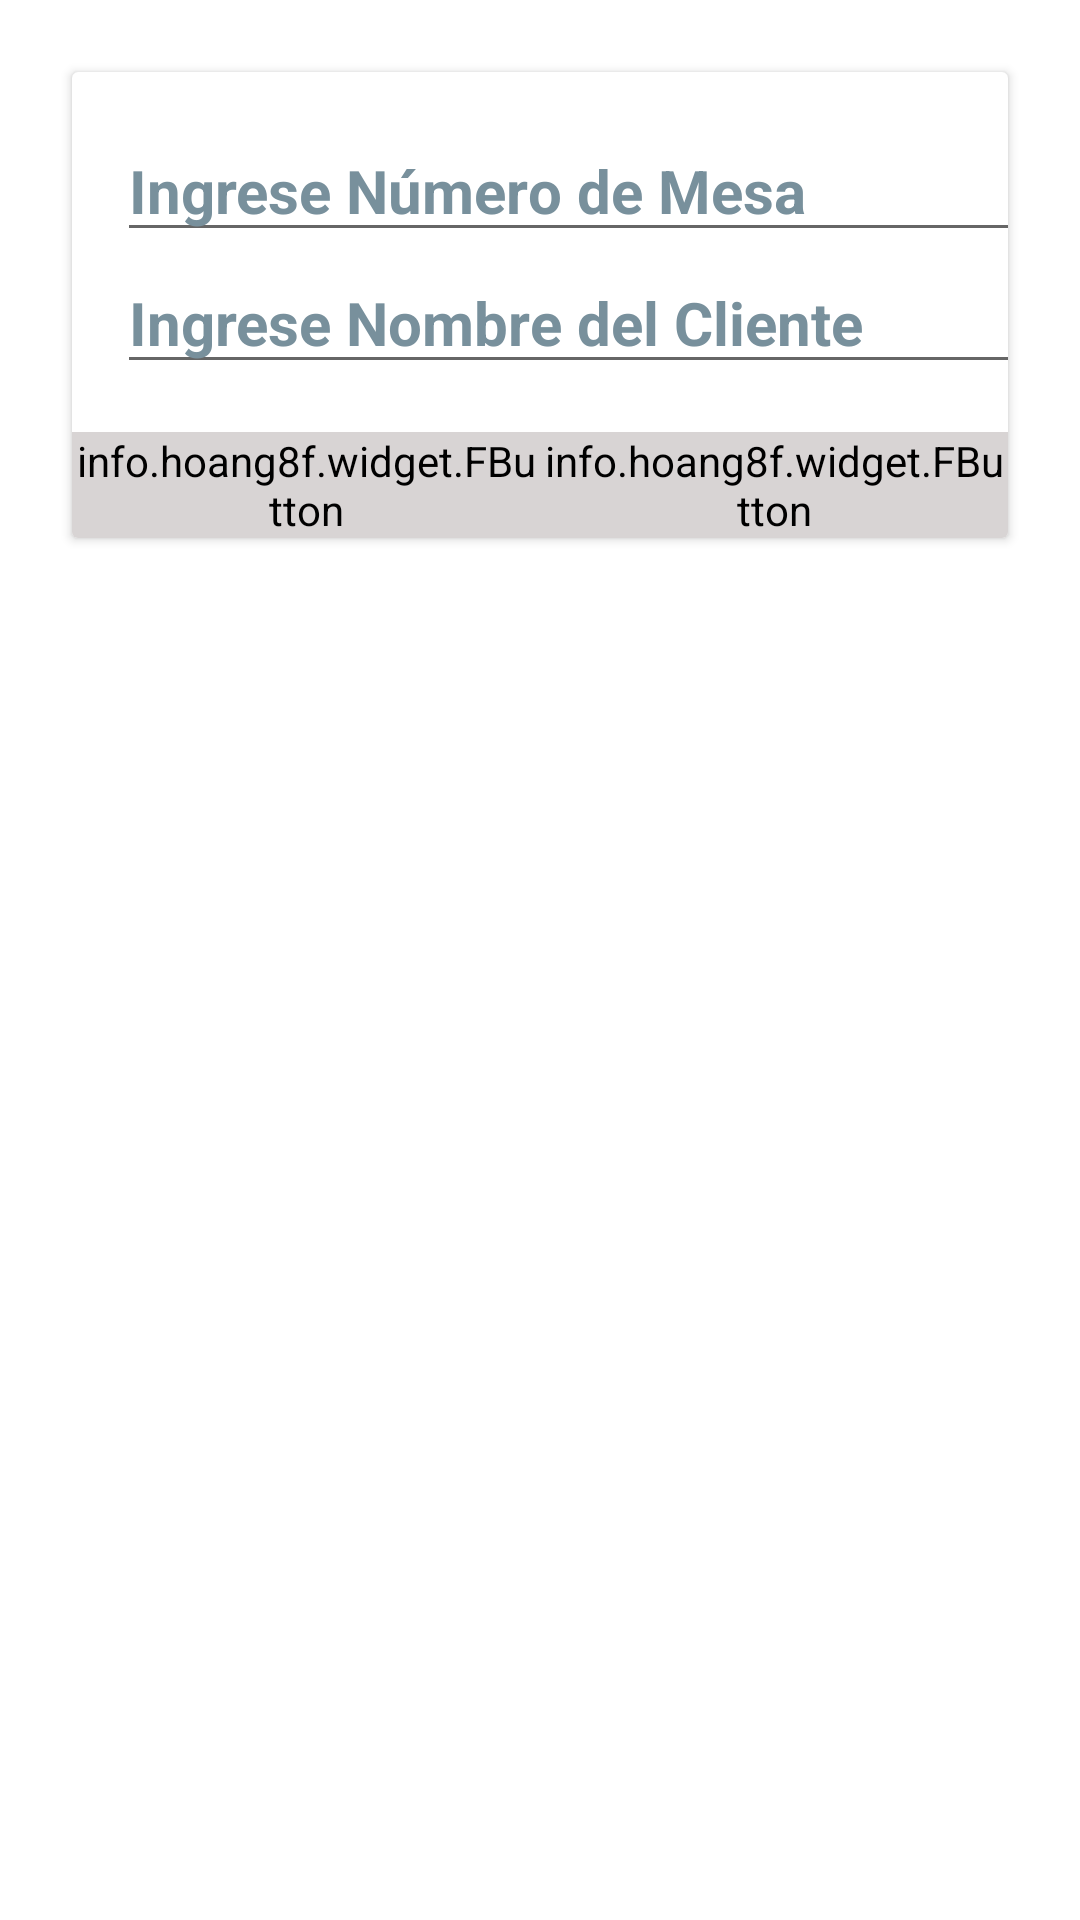

Android layout source for this screen:
<!-- AndroidManifest.xml: application theme Theme.ProyectoFinal -->
<!-- res/layout/dialog_carrito.xml -->
<?xml version="1.0" encoding="utf-8"?>
<RelativeLayout
    xmlns:android="http://schemas.android.com/apk/res/android"
    xmlns:app="http://schemas.android.com/apk/res-auto"
    android:layout_width="match_parent"
    android:layout_height="match_parent"
    android:background="@android:color/white"
    android:padding="16dp">

    <androidx.cardview.widget.CardView
        android:layout_width="match_parent"
        android:layout_height="wrap_content"
        android:layout_margin="8dp"
        >

        <LinearLayout
            android:layout_width="match_parent"
            android:layout_height="match_parent"
            android:orientation="vertical">

            <LinearLayout
                android:layout_width="match_parent"
                android:layout_height="wrap_content"
                android:layout_gravity="center_vertical"
                android:layout_marginTop="16dp"
                android:layout_marginBottom="16dp"
                android:orientation="horizontal">

                <LinearLayout
                    android:layout_width="0dp"
                    android:layout_height="wrap_content"
                    android:layout_weight="9"
                    android:orientation="vertical">

                    <EditText
                        android:id="@+id/dialog_mesa"
                        android:layout_width="match_parent"
                        android:layout_height="wrap_content"
                        android:layout_gravity="center"
                        android:layout_marginStart="10dp"
                        android:hint="@string/ingrese_n_mero_de_mesa_dialog_carrito"
                        android:inputType="number"
                        android:text=""
                        android:textColorHint="#78909C"
                        android:textSize="20sp"
                        android:textStyle="bold" />

                    <EditText
                        android:id="@+id/dialog_cliente"
                        android:layout_width="match_parent"
                        android:layout_height="wrap_content"
                        android:layout_gravity="center"
                        android:layout_marginStart="10dp"
                        android:hint="@string/ingrese_nombre_del_cliente_dilog_carrito"
                        android:inputType="textPersonName"
                        android:text=""
                        android:textColorHint="#78909C"
                        android:textSize="20sp"
                        android:textStyle="bold"
                        android:autofillHints="" />
                </LinearLayout>

            </LinearLayout>

            <LinearLayout
                android:layout_width="match_parent"
                android:layout_height="wrap_content"
                android:layout_weight="4"
                android:orientation="horizontal">

                <info.hoang8f.widget.FButton
                    android:id="@+id/btnCancelD"
                    android:text="@string/cancelar_dialog_carrito"
                    android:textSize="20sp"
                    android:layout_weight="1"
                    android:layout_width="0dp"
                    android:layout_height="wrap_content"
                    android:backgroundTint="@color/semib"
                    android:textColor="@color/black">
                </info.hoang8f.widget.FButton>

                <info.hoang8f.widget.FButton
                    android:id="@+id/btnAceptarD"
                    android:text="@string/aceptar_dialog_carrito"
                    android:textSize="20sp"
                    android:layout_weight="1"
                    android:layout_width="0dp"
                    android:layout_height="wrap_content"
                    android:backgroundTint="@color/semib"
                    android:textColor="@color/black">
                </info.hoang8f.widget.FButton>

            </LinearLayout>

        </LinearLayout>

    </androidx.cardview.widget.CardView>
</RelativeLayout>
<!-- resources referenced by this layout -->
<resources>
  <color name="black">#FF000000</color>
  <color name="semib">#FFD8D4D4</color>
  <string name="aceptar_dialog_carrito">Aceptar</string>
      //Menu_item
  <string name="cancelar_dialog_carrito">Cancelar</string>
  <string name="ingrese_n_mero_de_mesa_dialog_carrito">Ingrese Número de Mesa</string>
  <string name="ingrese_nombre_del_cliente_dilog_carrito">Ingrese Nombre del Cliente</string>
  <style name="Theme.ProyectoFinal" parent="Theme.MaterialComponents.DayNight.DarkActionBar">
          
          <item name="colorPrimary">@color/purple_500</item>
          <item name="colorPrimaryVariant">@color/purple_700</item>
          <item name="colorOnPrimary">@color/white</item>
          
          <item name="colorSecondary">@color/teal_200</item>
          <item name="colorSecondaryVariant">@color/teal_700</item>
          <item name="colorOnSecondary">@color/black</item>
          
          <item name="android:statusBarColor" tools:targetApi="l">?attr/colorPrimaryVariant</item>
          
      </style>
  <color name="purple_500">#FF6200EE</color>
  <color name="purple_700">#FF3700B3</color>
  <color name="white">#FFFFFFFF</color>
  <color name="teal_200">#FF03DAC5</color>
  <color name="teal_700">#FF018786</color>
</resources>
